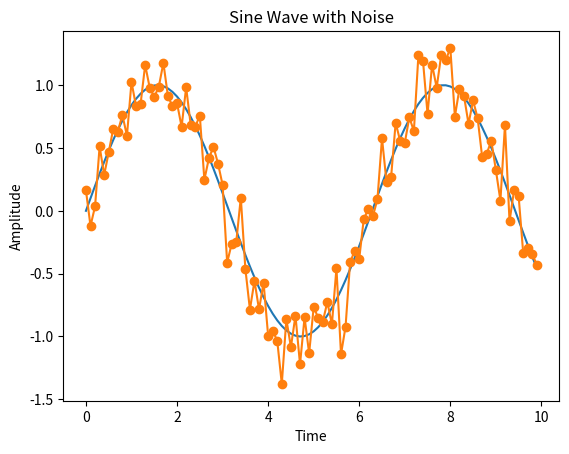
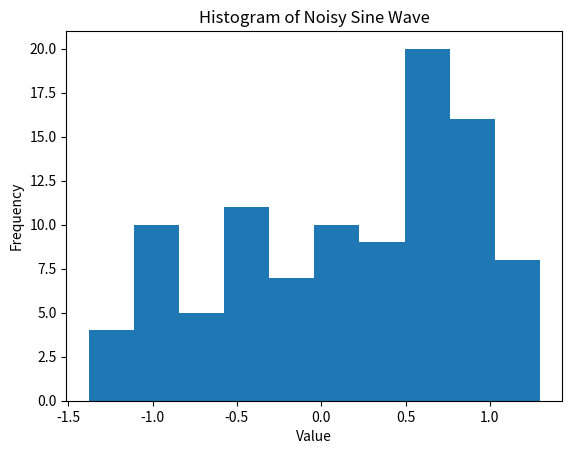
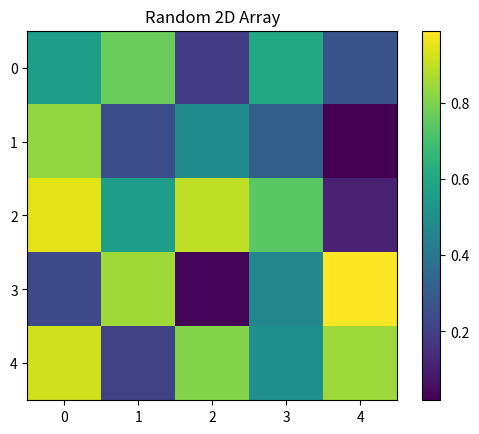

Python code for these plots, in order:
import numpy as np

mylist = [2, 5, 3, 9, 5, 2]
myarray = np.array(mylist)

print(type(mylist))
print(mylist)
print()
print(type(myarray))  # <class 'numpy.ndarray'>
print(myarray.dtype)  # int64
print(myarray.shape)  # (6,)
print(myarray)

two_dimensional_list = [
    [1, 2, 3],
    [4, 5, 6]
]
print(two_dimensional_list)

two_dimensional_array = np.array(two_dimensional_list)
print(two_dimensional_array.shape)
print(two_dimensional_array)

# edit values in an arrray
demo_array = np.array(
    [[1, 2, 3],
     [4, 5, 6]]
)
print(demo_array)

demo_array[1, 1] = 30
print(demo_array)

zeros_array = np.zeros((2, 3))  # np.zeros(other_array.shape)
ones_array = np.ones((2, 3))
range_array = np.arange(0, 10, 2)
linspace_array = np.linspace(0, 1, 5)

print(zeros_array)
print(ones_array)
print(range_array)
print(linspace_array)

print(myarray + 3)
print(myarray * 2)

print(np.sin(myarray))
print(np.exp(myarray))
print(np.log10(myarray))

print(myarray)
print(myarray > 3)

nd_array = np.random.normal(10, 2, (3, 4))
print(nd_array)
print(nd_array.sum())          # Total sum
print(nd_array.mean())         # Total Mean
print(nd_array.mean(axis=0))   # Mean along the first axis (rows)
print(nd_array.mean(axis=1))

import matplotlib.pyplot as plt

time = np.arange(0, 10, 0.1)
sine_wave = np.sin(time)
noisy_wave = sine_wave + np.random.normal(0, 0.2, sine_wave.shape)

plt.plot(time, sine_wave)
plt.plot(time, noisy_wave, 'o-')
plt.xlabel('Time')
plt.ylabel('Amplitude')
plt.title('Sine Wave with Noise')
plt.show()

plt.hist(noisy_wave, bins=10)
plt.xlabel('Value')
plt.ylabel('Frequency')
plt.title('Histogram of Noisy Sine Wave')
plt.show()

random_array = np.random.rand(5, 5)
print(random_array)

plt.imshow(random_array, cmap='viridis')
plt.colorbar()
plt.title('Random 2D Array')
plt.show()
